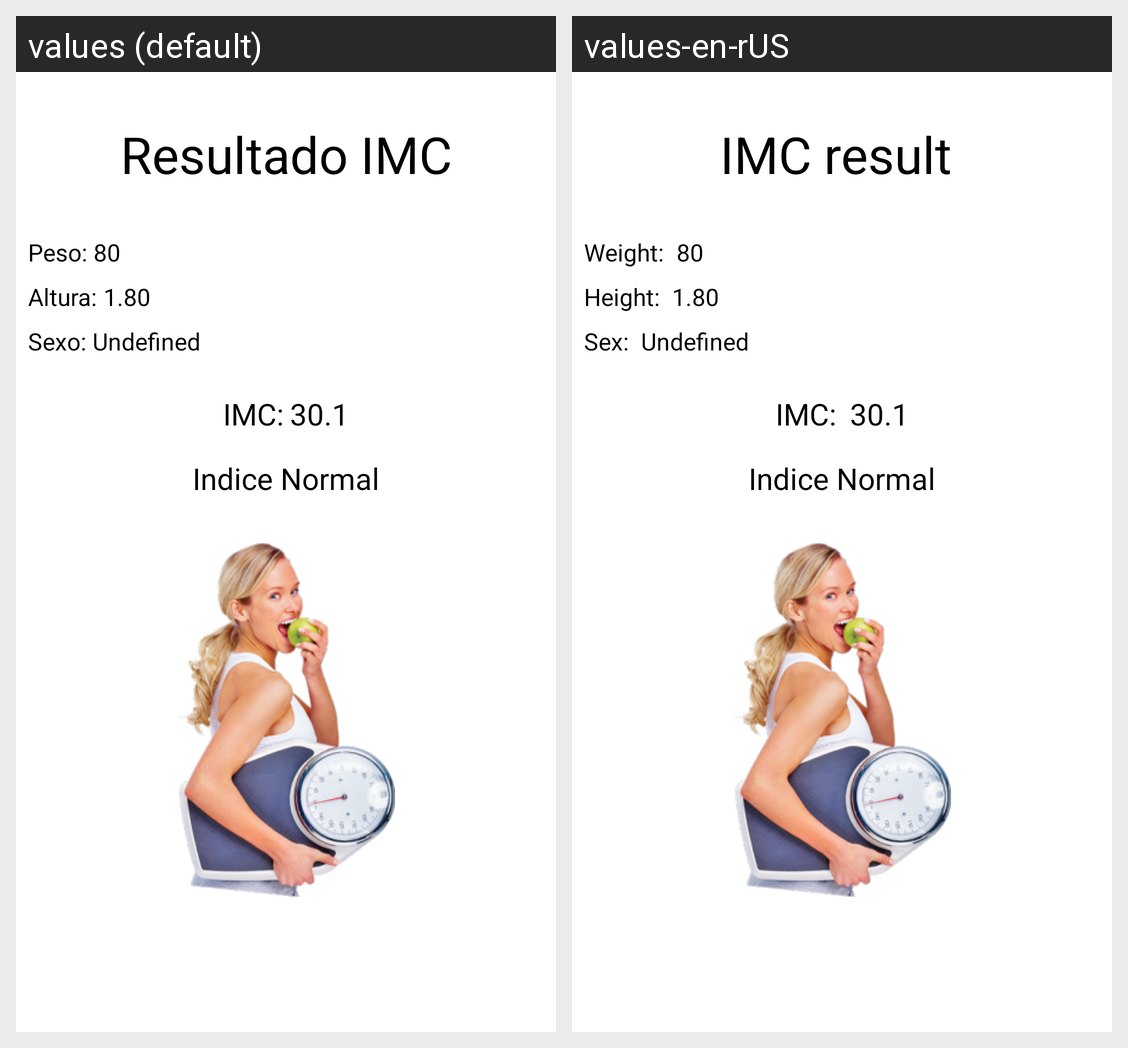

This grid shows one Android layout under two languages. Give, for every string resource on the screen, its name, the default text and each shown locale's text.
Android screen res/layout/activity_main2.xml rendered under 2 locales, left to right: values (default), values-en-rUS. Device: Nexus 5 (rendered at 1080×1920; each locale shown at half size, 540×960, under a caption strip naming it); theme Theme.IMCKT.
Strings drawn on this screen, with the default value and each locale's value (text and hints the layout hard-codes, and strings that could not be matched under every locale, appear in the picture but are not listed):

resltado
  values: Resultado IMC
  values-en-rUS: IMC result 

peso
  values: Peso:
  values-en-rUS: Weight: 

altura
  values: Altura:
  values-en-rUS: Height: 

sexo
  values: Sexo:
  values-en-rUS: Sex: 

imc
  values: IMC:
  values-en-rUS: IMC:
